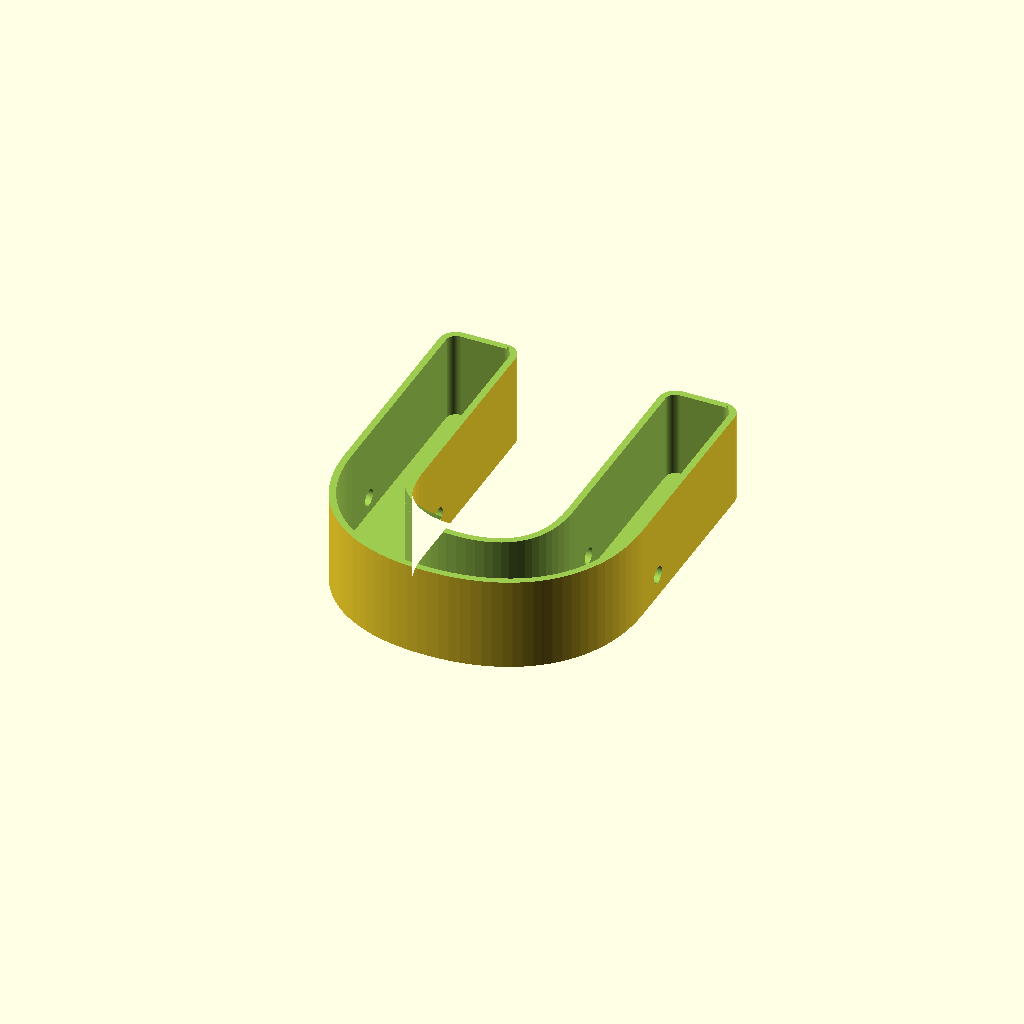
Cell 1: rendered with the file's own defaults.
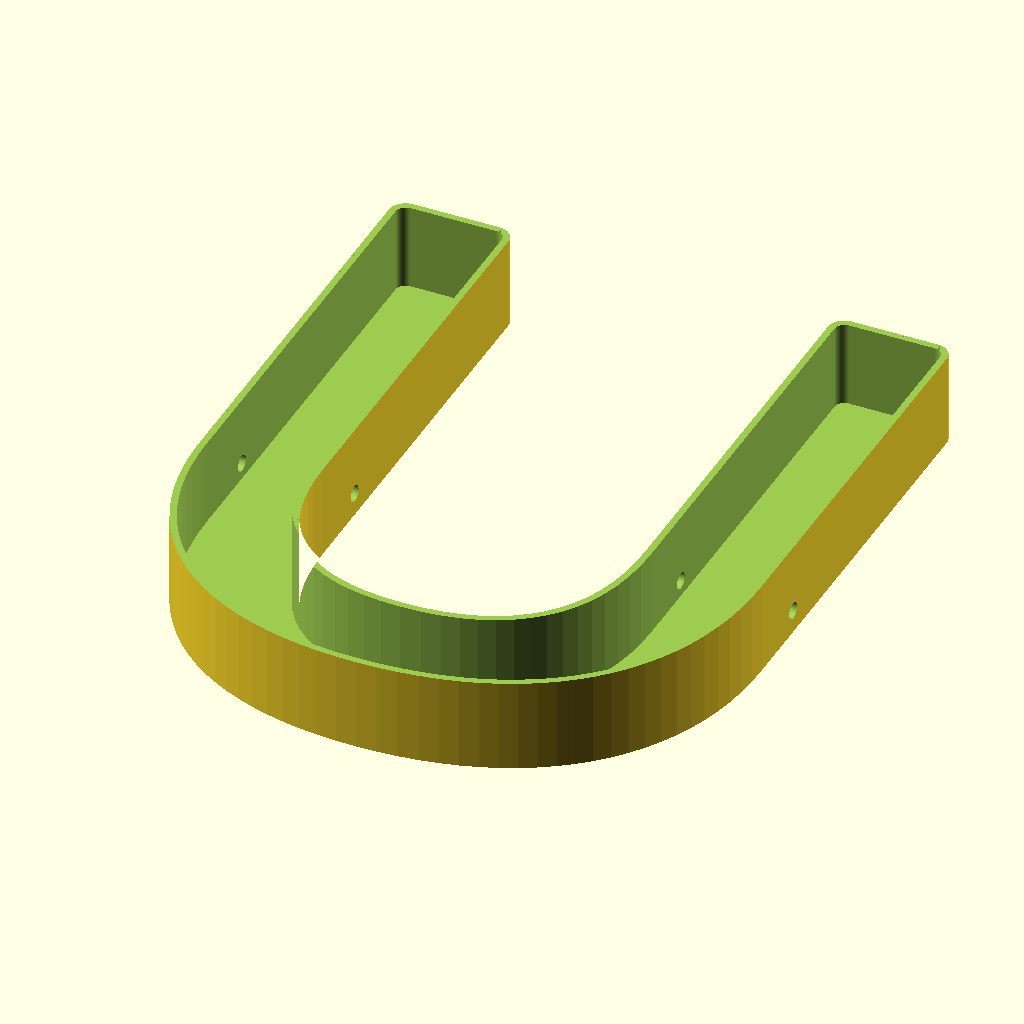
Cell 2: Font_Size = 200 (everything else at default).
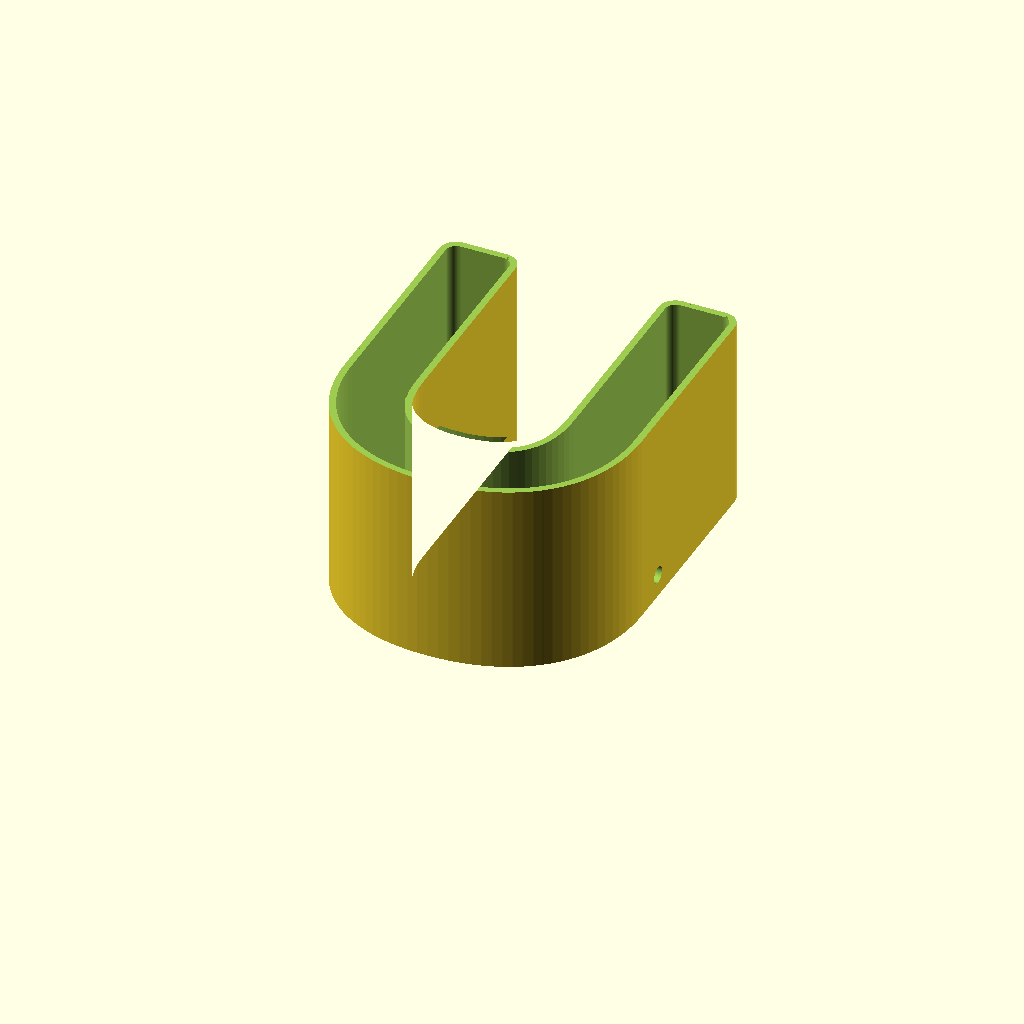
Cell 3: the same model with Sign_Height = 60.
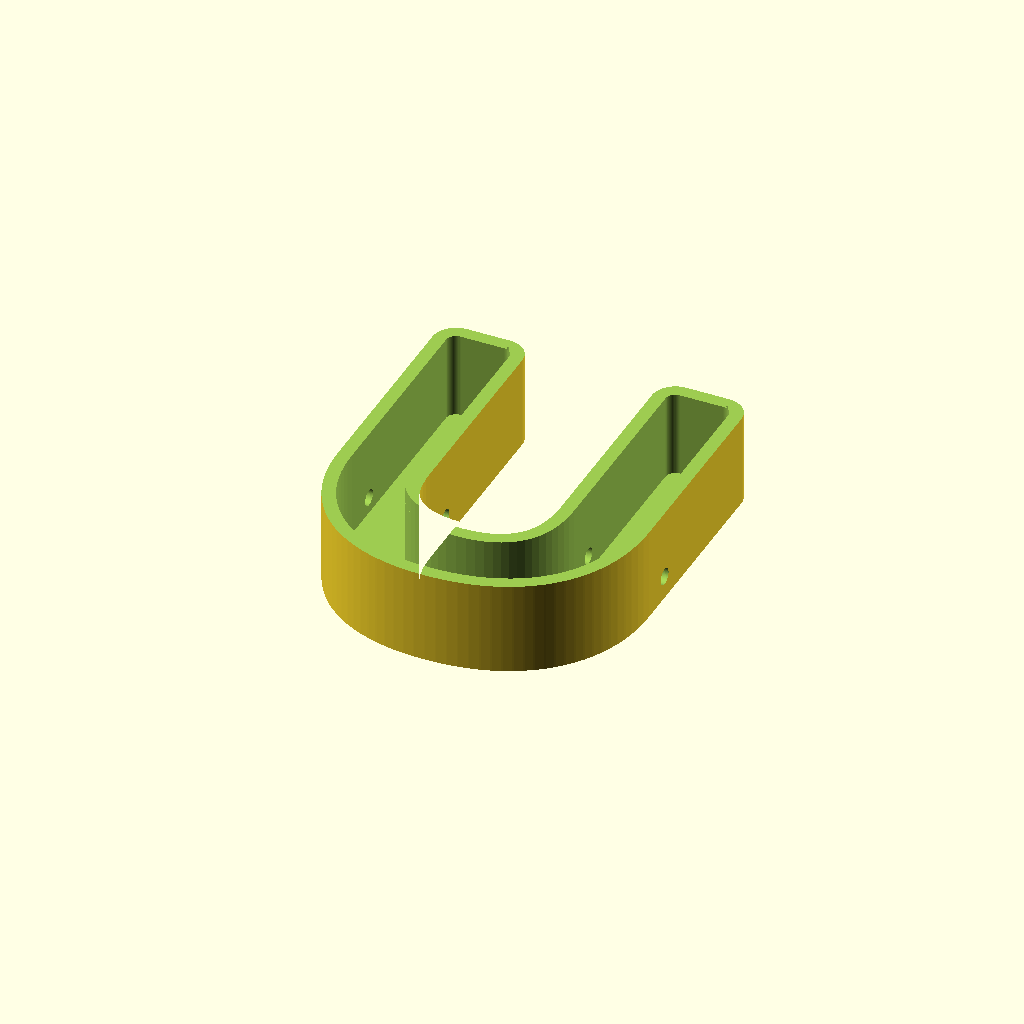
Cell 4: the same model with Wall_Thickness = 4.
All cells are drawn from one camera (rotation 55°, 0°, 25°, orthographic, colour scheme Cornfield), so only the parameter changes between them.
The OpenSCAD source (Alphabet_SCAD/Letter_U.scad):

// AUTOMATICALLY GENERATED FILE: Letter_U
// SIGN SCULPTOR ENGINE V2

Render_Mode = "Body"; // Set to "Lid" to export the cover
Letter = "U";
Font_Size = 100;
Font_Name = "Arial:style=Black";
Light_Type = "Silicone_Neon_6mm";

// -- Engineering Constants --
Sign_Height = 30.0;
Wall_Thickness = 2.0;
Base_Thickness = 2.0;
Lid_Tolerance = 0.15;
Hole_Height = 5.0;
Hole_Size = 5.0;

// -- Logic Engine --
CW = (Light_Type == "Silicone_Neon_6mm") ? 6.0 :
     (Light_Type == "Silicone_Neon_8mm") ? 8.0 :
     (Light_Type == "LED_Strip_10mm")    ? 10.5 :
     (Light_Type == "Individual_Pixels")  ? 14.0 : 6.0;

Lip_Overhang = (Light_Type == "Silicone_Neon_6mm" || Light_Type == "Silicone_Neon_8mm") ? 0.4 : 0.0;

$fn = 60;

module letter_shape() {
    text(text=Letter, size=Font_Size, font=Font_Name, halign="center", valign="center");
}

module body_geometry() {
    difference() {
        // 1. Positive Block
        linear_extrude(Sign_Height)
            offset(r = CW/2 + Wall_Thickness)
            letter_shape();

        // 2. Light Channel
        translate([0,0, Base_Thickness])
            linear_extrude(Sign_Height + 1)
            offset(r = CW/2)
            letter_shape();

        // 3. Friction Lip
        if (Lip_Overhang > 0) {
            translate([0,0, Sign_Height - 2.0])
                linear_extrude(3.0)
                difference() {
                    offset(r = CW/2 + 5) letter_shape();
                    offset(r = CW/2 - Lip_Overhang) letter_shape();
                }
        }
        
        // 4. Lid Shelf
        translate([0,0, Sign_Height - 2.0])
            linear_extrude(3.0)
            offset(r = CW/2 + 1.5)
            letter_shape();

        // 5. WIRE CHANNELS (Dynamic Side Holes)
        // Left Hole
        translate([-Font_Size/1.8, 0, Hole_Height + Base_Thickness])
            rotate([0, 90, 0])
            cylinder(h = Font_Size, r = Hole_Size/2);
            
        // Right Hole
        translate([Font_Size/1.8, 0, Hole_Height + Base_Thickness])
            rotate([0, -90, 0])
            cylinder(h = Font_Size, r = Hole_Size/2);
    }
}

module lid_geometry() {
    color("White")
        linear_extrude(2.0)
        offset(r = (CW/2 + 1.5) - Lid_Tolerance)
        letter_shape();
}

// Render Controller
if (Render_Mode == "Body") {
    body_geometry();
} else if (Render_Mode == "Lid") {
    lid_geometry();
}
Parameter table extracted from the source (name, type, default, range or options):
Render_Mode: string, default "Body"
Letter: string, default "U"
Font_Size: number, default 100
Font_Name: string, default "Arial:style=Black"
Light_Type: string, default "Silicone_Neon_6mm"
Sign_Height: number, default 30
Wall_Thickness: number, default 2
Base_Thickness: number, default 2
Lid_Tolerance: number, default 0.15
Hole_Height: number, default 5
Hole_Size: number, default 5
